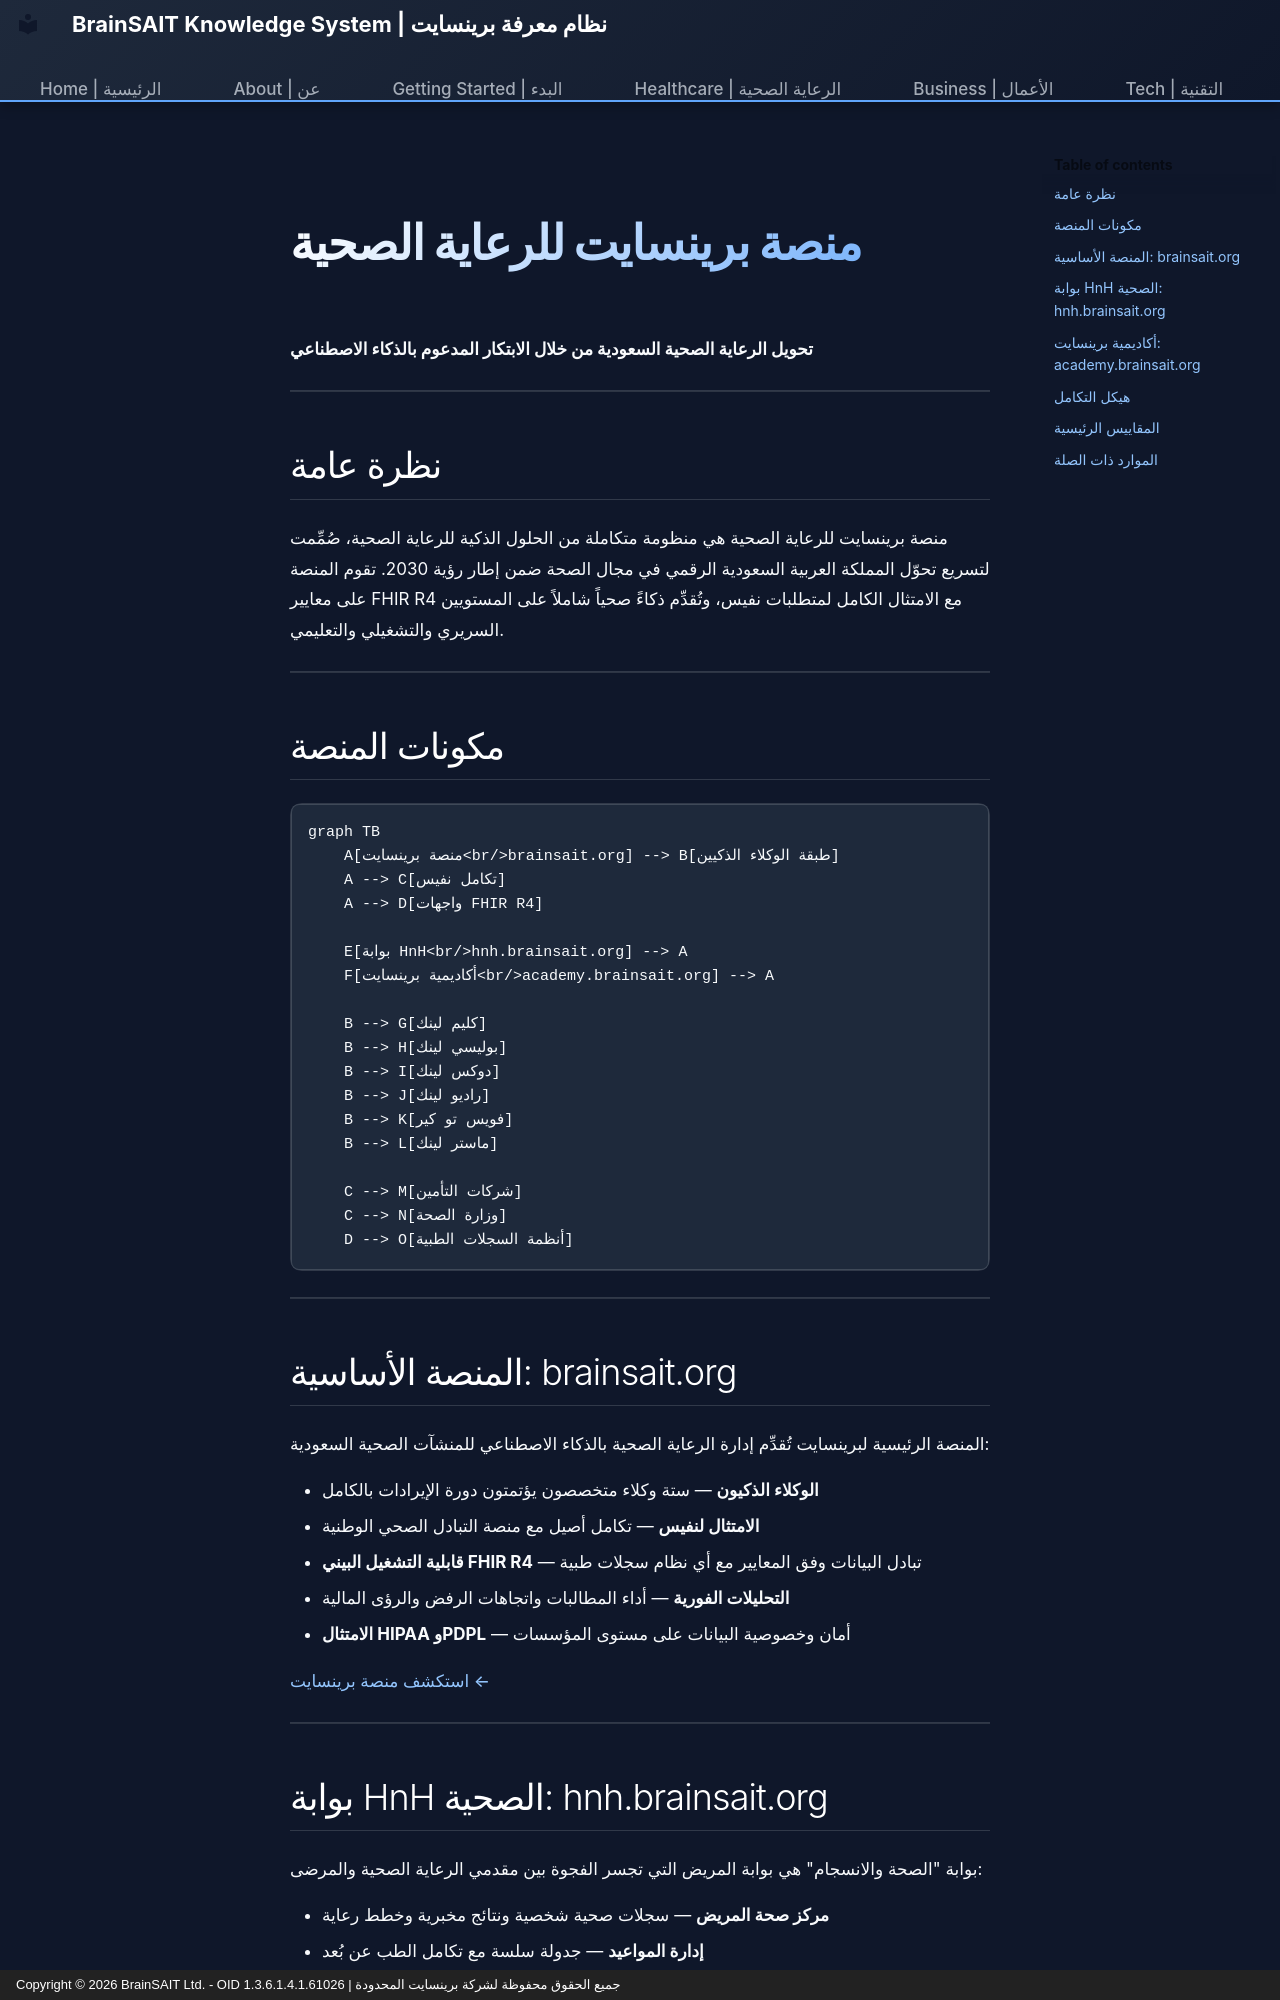

repository: Fadil369/brainsait-docs · page: healthcare/platform/index.ar/index.html · generator: mkdocs · copyright: Copyright © 2026 BrainSAIT Ltd. - OID 1.3.6.1.4.1.61026 | جميع الحقوق محفوظة لشركة برينسايت المحدودة

---
title: منصة برينسايت للرعاية الصحية | BrainSAIT Healthcare Platform
description: نظرة شاملة على منظومة منصة برينسايت المتكاملة للرعاية الصحية
---

# منصة برينسايت للرعاية الصحية

**تحويل الرعاية الصحية السعودية من خلال الابتكار المدعوم بالذكاء الاصطناعي**

---

## نظرة عامة

منصة برينسايت للرعاية الصحية هي منظومة متكاملة من الحلول الذكية للرعاية الصحية، صُمِّمت لتسريع تحوّل المملكة العربية السعودية الرقمي في مجال الصحة ضمن إطار رؤية 2030. تقوم المنصة على معايير FHIR R4 مع الامتثال الكامل لمتطلبات نفيس، وتُقدِّم ذكاءً صحياً شاملاً على المستويين السريري والتشغيلي والتعليمي.

---

## مكونات المنصة

```mermaid
graph TB
    A[منصة برينسايت<br/>brainsait.org] --> B[طبقة الوكلاء الذكيين]
    A --> C[تكامل نفيس]
    A --> D[واجهات FHIR R4]
    
    E[بوابة HnH<br/>hnh.brainsait.org] --> A
    F[أكاديمية برينسايت<br/>academy.brainsait.org] --> A
    
    B --> G[كليم لينك]
    B --> H[بوليسي لينك]
    B --> I[دوكس لينك]
    B --> J[راديو لينك]
    B --> K[فويس تو كير]
    B --> L[ماستر لينك]
    
    C --> M[شركات التأمين]
    C --> N[وزارة الصحة]
    D --> O[أنظمة السجلات الطبية]
```

---

## المنصة الأساسية: brainsait.org

المنصة الرئيسية لبرينسايت تُقدِّم إدارة الرعاية الصحية بالذكاء الاصطناعي للمنشآت الصحية السعودية:

- **الوكلاء الذكيون** — ستة وكلاء متخصصون يؤتمتون دورة الإيرادات بالكامل
- **الامتثال لنفيس** — تكامل أصيل مع منصة التبادل الصحي الوطنية
- **قابلية التشغيل البيني FHIR R4** — تبادل البيانات وفق المعايير مع أي نظام سجلات طبية
- **التحليلات الفورية** — أداء المطالبات واتجاهات الرفض والرؤى المالية
- **الامتثال HIPAA وPDPL** — أمان وخصوصية البيانات على مستوى المؤسسات

**[استكشف منصة برينسايت ←](brainsait_platform.md)**

---
